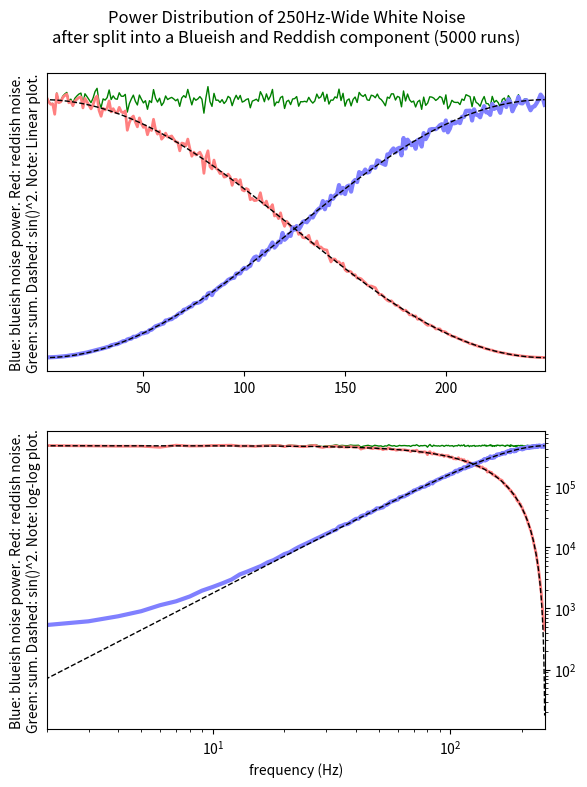

This chart was generated by the following Python code:
#!/usr/bin/env python3

# mk_nck-hue_power_sum.py
# creates reddish and blueish noise signals, stacks them up, and
# shows that they add up to white noise

# (C) Jan 2026 <christian.tschudin@unibas.ch> HB9HUH/K6CFT
# SW released under the MIT license

import argparse
import matplotlib.pyplot as plt
import numpy as np
import sys

parser = argparse.ArgumentParser()
parser.add_argument('-f', '--fs', type=int, default=500)
parser.add_argument('-p', '--print', action='store_true')
parser.add_argument('-r', '--runs', type=int, default=5000)

args = parser.parse_args(sys.argv[1:])
print(args)
FS = args.fs

# ---------------------------------------------------------------------------

def lpf(v): # our low pass filter
    return np.array([ v[i] + v[i+1] for i in range(len(v)-1) ])

def hpf(v): # our high pass filter
    return np.array([ v[i] - v[i+1] for i in range(len(v)-1) ])

r_power = np.zeros(FS//2) # power spectrum for bandwidth FS//2
b_power = np.zeros(FS//2)

for i in range(args.runs):
    white = 2 * np.random.rand(FS) - 1 # one second of white noise

    # compute power using FFT, then accumulate
    # but randomly pick either of the two hues (we want to sum up
    # independent signals, check whether they result in white again)
    if np.random.rand(1) < 0.5:
        reddish  = lpf(white)               # lowpass filtering
        reddish /= np.max(np.abs(reddish))
        r_power += np.pow(np.abs(np.fft.rfft(reddish)),2)
    else:
        blueish  = hpf(white)               # highpass filtering
        blueish /= np.max(np.abs(blueish))
        b_power += np.pow(np.abs(np.fft.rfft(blueish)),2)

psum = np.average(r_power + b_power)

# ----------
fig,axes = plt.subplots(2,1, figsize=(6,8), dpi=100)
fig.suptitle(f"Power Distribution of {args.fs//2}Hz-Wide White Noise\n" + \
         f"after split into a Blueish and Reddish component ({args.runs} runs)")

x = np.arange(len(r_power))

# ----------
ax1 = axes[0]

ax1.plot(r_power + b_power, 'green', linewidth=1)
ax1.plot(r_power, '#ff8080', linewidth=2)
ax1.plot(b_power, '#8080ff', linewidth=3)

ax1.plot(psum * np.pow(np.cos(np.pi/2 * x/(args.fs/2)),2),
         'black', linestyle='dashed', linewidth=1)
ax1.plot(psum * np.pow(np.sin(np.pi/2 * x/(args.fs/2)),2),
         'black', linestyle='dashed', linewidth=1)

ax1.set_yticks([])
ax1.set_xlim([2, len(r_power)-1])
ax1.set_ylabel("Blue: blueish noise power. Red: reddish noise.\n" + \
               "Green: sum. Dashed: sin()^2. Note: Linear plot.")

# ----------
ax2 = axes[1]

ax2.loglog(r_power + b_power, 'green', linewidth=1)
ax2.loglog(r_power, '#ff8080', linewidth=2)
ax2.loglog(b_power, '#8080ff', linewidth=3)

ax2.loglog(psum * np.pow(np.cos(np.pi/2 * x/(args.fs/2)),2),
           'black', linestyle='dashed', linewidth=1)
ax2.loglog(psum * np.pow(np.sin(np.pi/2 * x/(args.fs/2)),2),
           'black', linestyle='dashed', linewidth=1)

ax2.set_ylabel("Blue: blueish noise power. Red: reddish noise.\n" + \
               "Green: sum. Dashed: sin()^2. Note: log-log plot.")

ax2.yaxis.tick_right()
ax2.set_xlim([2, len(r_power)-1])
ax2.set_xlabel("frequency (Hz)")


# ----------
plt.subplots_adjust(top=0.90, bottom=0.08, left=0.1, right=0.93)

if args.print:
    FNAME = 'nck-hue_power_sum'
    for t in ['png', 'pdf']:
        plt.savefig(FNAME + '.' + t, format=t)
        print(f"--> {FNAME}.{t}")
else:
    plt.show()

# eof
